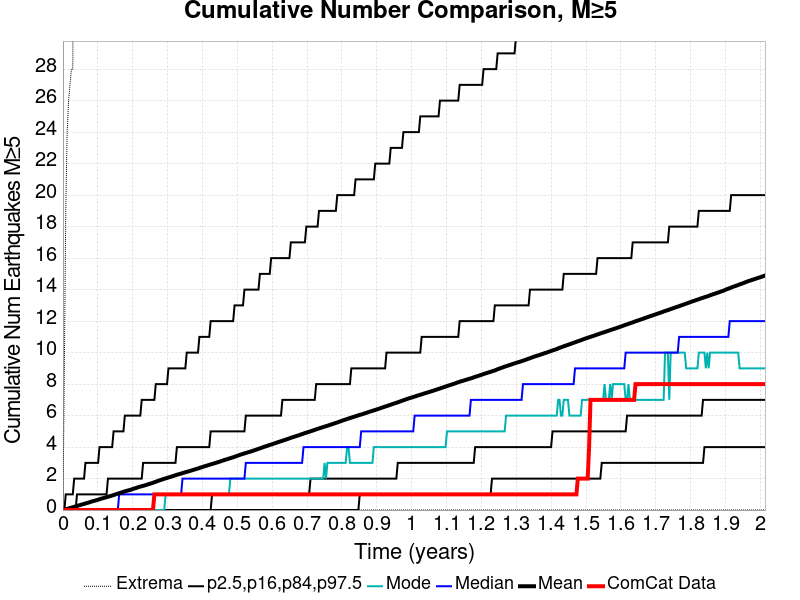

Data behind this chart, as committed beside it:
Time (years), ComCat Data, Simulation Mean, Simulation Median, Simulation Mode, Simulation Minimum, Simulation Maximum, 2.5 %-ile, 16 %-ile, 84 %-ile, 97.5 %-ile
0.0, 0.0, 0.0, 0.0, 0.0, 0.0, 0.0, 0.0, 0.0, 0.0, 0.0
0.004034, 0.0, 0.0233, 0.0, 0.0, 0.0, 9.0, 0.0, 0.0, 0.0, 0.0
0.008068, 0.0, 0.0516, 0.0, 0.0, 0.0, 19.0, 0.0, 0.0, 0.0, 1.0
0.0121, 0.0, 0.0754, 0.0, 0.0, 0.0, 24.0, 0.0, 0.0, 0.0, 1.0
0.01614, 0.0, 0.0987, 0.0, 0.0, 0.0, 26.0, 0.0, 0.0, 0.0, 1.0
0.02017, 0.0, 0.1267, 0.0, 0.0, 0.0, 27.0, 0.0, 0.0, 0.0, 1.0
0.02421, 0.0, 0.1509, 0.0, 0.0, 0.0, 28.0, 0.0, 0.0, 0.0, 1.0
0.02824, 0.0, 0.1795, 0.0, 0.0, 0.0, 28.0, 0.0, 0.0, 0.0, 1.0
0.03227, 0.0, 0.2066, 0.0, 0.0, 0.0, 49.0, 0.0, 0.0, 0.0, 2.0
0.03631, 0.0, 0.2346, 0.0, 0.0, 0.0, 55.0, 0.0, 0.0, 0.0, 2.0
0.04034, 0.0, 0.2632, 0.0, 0.0, 0.0, 57.0, 0.0, 0.0, 1.0, 2.0
0.04438, 0.0, 0.2892, 0.0, 0.0, 0.0, 58.0, 0.0, 0.0, 1.0, 2.0
0.04841, 0.0, 0.3127, 0.0, 0.0, 0.0, 60.0, 0.0, 0.0, 1.0, 2.0
0.05244, 0.0, 0.3398, 0.0, 0.0, 0.0, 61.0, 0.0, 0.0, 1.0, 2.0
0.05648, 0.0, 0.3665, 0.0, 0.0, 0.0, 62.0, 0.0, 0.0, 1.0, 2.0
0.06051, 0.0, 0.3901, 0.0, 0.0, 0.0, 63.0, 0.0, 0.0, 1.0, 2.0
0.06455, 0.0, 0.4189, 0.0, 0.0, 0.0, 64.0, 0.0, 0.0, 1.0, 3.0
0.06858, 0.0, 0.4461, 0.0, 0.0, 0.0, 64.0, 0.0, 0.0, 1.0, 3.0
0.07262, 0.0, 0.4712, 0.0, 0.0, 0.0, 64.0, 0.0, 0.0, 1.0, 3.0
0.07665, 0.0, 0.4995, 0.0, 0.0, 0.0, 65.0, 0.0, 0.0, 1.0, 3.0
0.08068, 0.0, 0.5297, 0.0, 0.0, 0.0, 65.0, 0.0, 0.0, 1.0, 3.0
0.08472, 0.0, 0.557, 0.0, 0.0, 0.0, 70.0, 0.0, 0.0, 1.0, 3.0
0.08875, 0.0, 0.5832, 0.0, 0.0, 0.0, 74.0, 0.0, 0.0, 1.0, 3.0
0.09279, 0.0, 0.6059, 0.0, 0.0, 0.0, 76.0, 0.0, 0.0, 1.0, 3.0
0.09682, 0.0, 0.629, 0.0, 0.0, 0.0, 79.0, 0.0, 0.0, 1.0, 3.0
0.1009, 0.0, 0.6571, 0.0, 0.0, 0.0, 81.0, 0.0, 0.0, 1.0, 3.0
0.1049, 0.0, 0.6897, 0.0, 0.0, 0.0, 82.0, 0.0, 0.0, 1.0, 4.0
0.1089, 0.0, 0.7192, 0.0, 0.0, 0.0, 84.0, 0.0, 0.0, 1.0, 4.0
0.113, 0.0, 0.7435, 0.0, 0.0, 0.0, 88.0, 0.0, 0.0, 1.0, 4.0
0.117, 0.0, 0.7669, 0.0, 0.0, 0.0, 89.0, 0.0, 0.0, 1.0, 4.0
0.121, 0.0, 0.7939, 0.0, 0.0, 0.0, 90.0, 0.0, 0.0, 1.0, 4.0
0.1251, 0.0, 0.816, 0.0, 0.0, 0.0, 92.0, 0.0, 0.0, 1.0, 4.0
0.1291, 0.0, 0.8459, 0.0, 0.0, 0.0, 96.0, 0.0, 0.0, 2.0, 4.0
0.1331, 0.0, 0.8728, 0.0, 0.0, 0.0, 96.0, 0.0, 0.0, 2.0, 4.0
0.1372, 0.0, 0.8972, 0.0, 0.0, 0.0, 96.0, 0.0, 0.0, 2.0, 4.0
0.1412, 0.0, 0.9222, 0.0, 0.0, 0.0, 97.0, 0.0, 0.0, 2.0, 4.0
0.1452, 0.0, 0.9538, 0.0, 0.0, 0.0, 98.0, 0.0, 0.0, 2.0, 5.0
0.1493, 0.0, 0.9827, 0.0, 0.0, 0.0, 98.0, 0.0, 0.0, 2.0, 5.0
0.1533, 0.0, 1.014, 0.0, 0.0, 0.0, 99.0, 0.0, 0.0, 2.0, 5.0
0.1573, 0.0, 1.044, 0.0, 0.0, 0.0, 100.0, 0.0, 0.0, 2.0, 5.0
0.1614, 0.0, 1.07, 1.0, 0.0, 0.0, 100.0, 0.0, 0.0, 2.0, 5.0
0.1654, 0.0, 1.097, 1.0, 0.0, 0.0, 101.0, 0.0, 0.0, 2.0, 5.0
0.1694, 0.0, 1.13, 1.0, 0.0, 0.0, 105.0, 0.0, 0.0, 2.0, 5.0
0.1735, 0.0, 1.16, 1.0, 0.0, 0.0, 106.0, 0.0, 0.0, 2.0, 5.0
0.1775, 0.0, 1.187, 1.0, 0.0, 0.0, 107.0, 0.0, 0.0, 2.0, 6.0
0.1815, 0.0, 1.213, 1.0, 0.0, 0.0, 108.0, 0.0, 0.0, 2.0, 6.0
0.1856, 0.0, 1.238, 1.0, 0.0, 0.0, 109.0, 0.0, 0.0, 2.0, 6.0
0.1896, 0.0, 1.26, 1.0, 0.0, 0.0, 109.0, 0.0, 0.0, 2.0, 6.0
0.1936, 0.0, 1.286, 1.0, 0.0, 0.0, 109.0, 0.0, 0.0, 2.0, 6.0
0.1977, 0.0, 1.316, 1.0, 0.0, 0.0, 111.0, 0.0, 0.0, 2.0, 6.0
0.2017, 0.0, 1.348, 1.0, 0.0, 0.0, 112.0, 0.0, 0.0, 2.0, 6.0
0.2057, 0.0, 1.373, 1.0, 0.0, 0.0, 112.0, 0.0, 0.0, 2.0, 6.0
0.2098, 0.0, 1.403, 1.0, 0.0, 0.0, 112.0, 0.0, 0.0, 2.0, 6.0
0.2138, 0.0, 1.435, 1.0, 0.0, 0.0, 113.0, 0.0, 0.0, 2.0, 6.0
0.2178, 0.0, 1.465, 1.0, 0.0, 0.0, 114.0, 0.0, 0.0, 2.0, 6.0
0.2219, 0.0, 1.491, 1.0, 0.0, 0.0, 114.0, 0.0, 0.0, 2.0, 6.0
0.2259, 0.0, 1.514, 1.0, 0.0, 0.0, 114.0, 0.0, 0.0, 2.0, 7.0
0.2299, 0.0, 1.538, 1.0, 0.0, 0.0, 115.0, 0.0, 0.0, 3.0, 7.0
0.234, 0.0, 1.563, 1.0, 0.0, 0.0, 116.0, 0.0, 0.0, 3.0, 7.0
0.238, 0.0, 1.587, 1.0, 0.0, 0.0, 118.0, 0.0, 0.0, 3.0, 7.0
... 440 more rows
